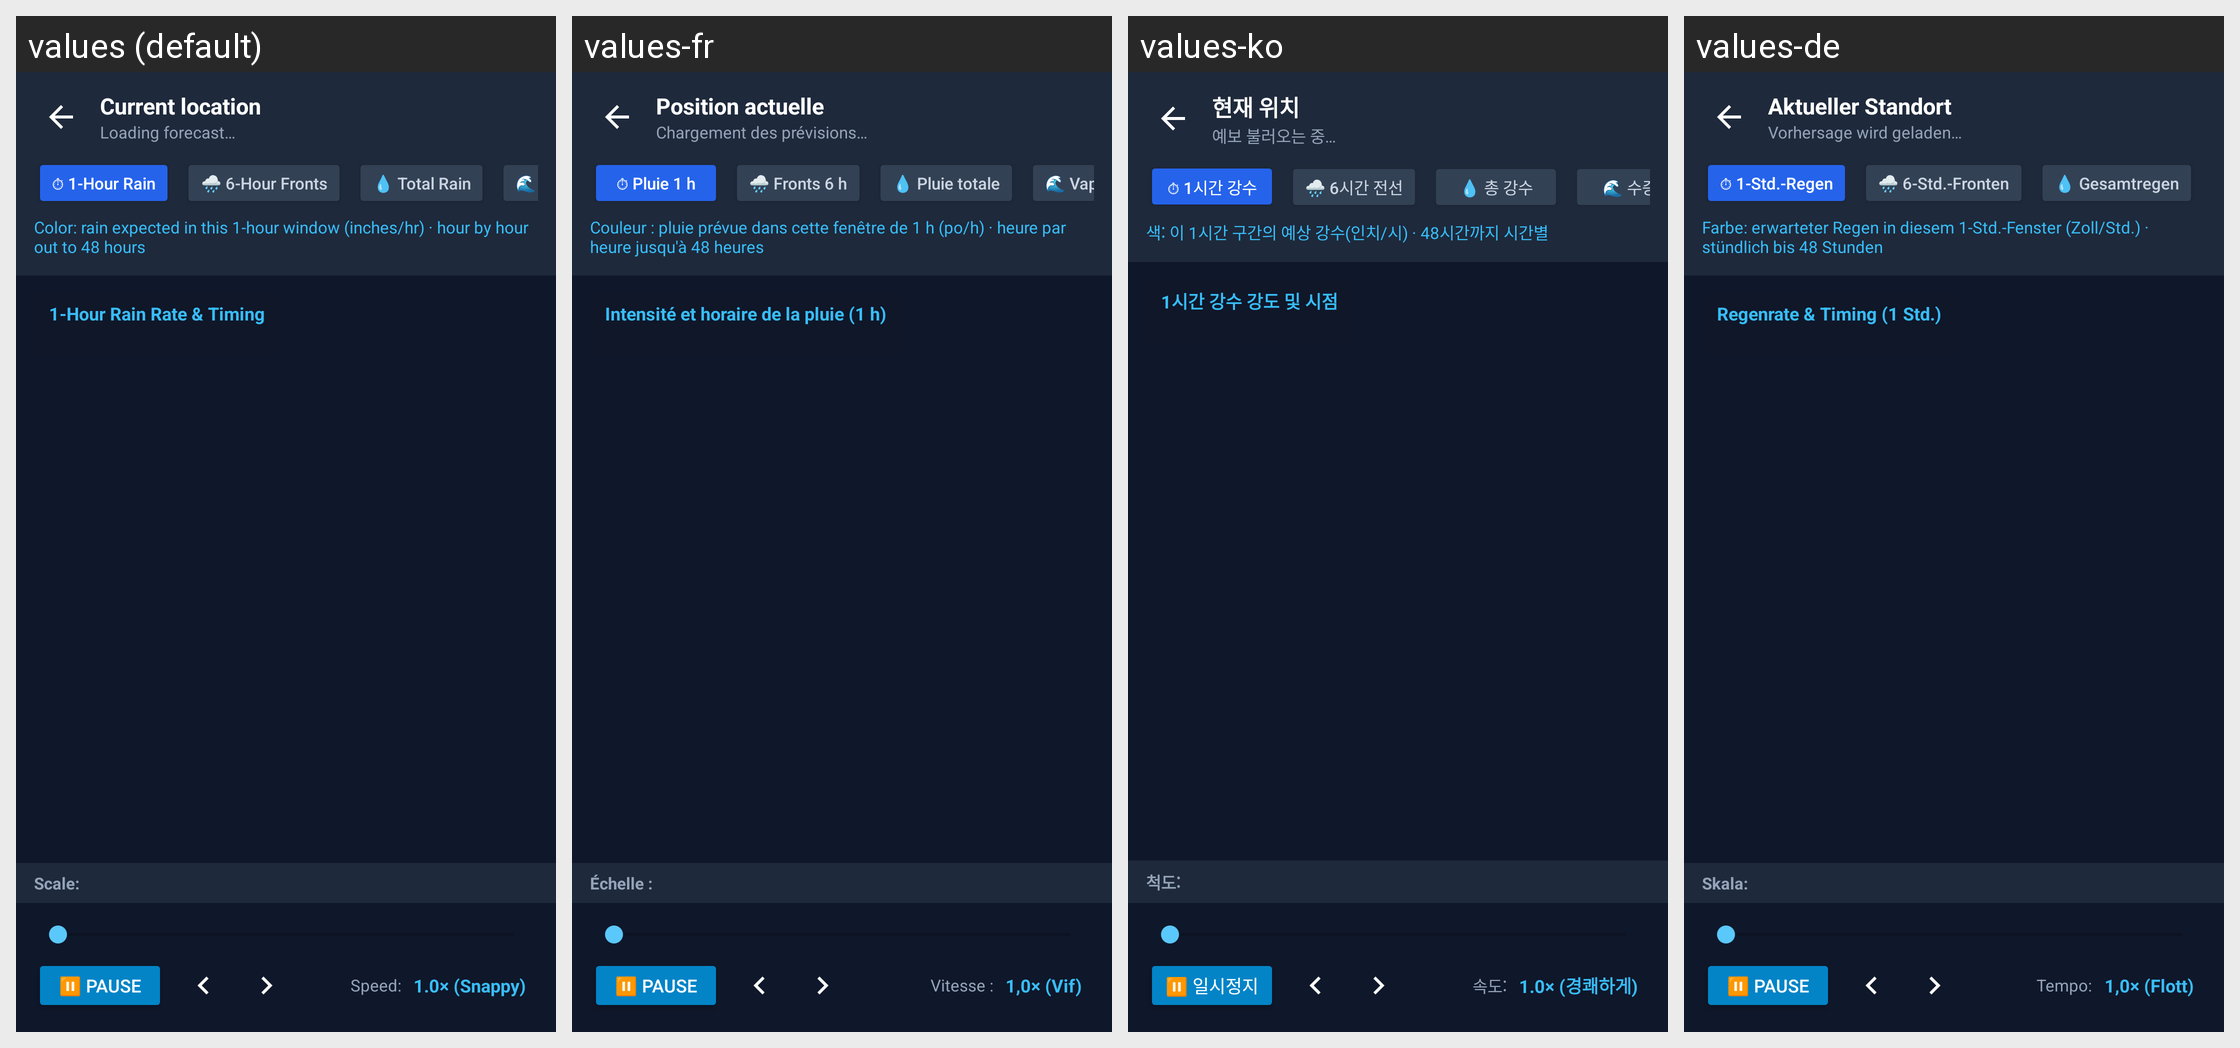

Locale-by-locale string values for the Android screen shown in this grid:
Android screen res/layout/activity_rain_forecast.xml rendered under 4 locales, left to right: values (default), values-fr, values-ko, values-de. Device: Nexus 5 (rendered at 1080×1920; each locale shown at half size, 540×960, under a caption strip naming it); theme Theme.WeatherWidget.
Other locales in the repository, not shown: values-ar, values-bn, values-es, values-hi, values-in, values-it, values-ja, values-pl, values-pt, values-ru, values-th, values-tr, values-uk, values-ur, values-vi, values-zh-rCN.
Strings drawn on this screen, with the default value and each locale's value (text and hints the layout hard-codes, and strings that could not be matched under every locale, appear in the picture but are not listed):

rain_loop_current_location
  values: Current location
  values-fr: Position actuelle
  values-ko: 현재 위치
  values-de: Aktueller Standort

rain_loop_loading
  values: Loading forecast…
  values-fr: Chargement des prévisions…
  values-ko: 예보 불러오는 중…
  values-de: Vorhersage wird geladen…

rain_loop_chip_rate
  values: ⏱ 1-Hour Rain
  values-fr: ⏱ Pluie 1 h
  values-ko: ⏱ 1시간 강수
  values-de: ⏱ 1-Std.-Regen

rain_loop_chip_fronts
  values: 🌧 6-Hour Fronts
  values-fr: 🌧 Fronts 6 h
  values-ko: 🌧 6시간 전선
  values-de: 🌧 6-Std.-Fronten

rain_loop_chip_total
  values: 💧 Total Rain
  values-fr: 💧 Pluie totale
  values-ko: 💧 총 강수
  values-de: 💧 Gesamtregen

rain_loop_subtitle_rate
  values: Color: rain expected in this 1-hour window (inches/hr) · hour by hour out to 48 hours
  values-fr: Couleur : pluie prévue dans cette fenêtre de 1 h (po/h) · heure par heure jusqu'à 48 heures
  values-ko: 색: 이 1시간 구간의 예상 강수(인치/시) · 48시간까지 시간별
  values-de: Farbe: erwarteter Regen in diesem 1-Std.-Fenster (Zoll/Std.) · stündlich bis 48 Stunden

rain_loop_title_rate
  values: 1-Hour Rain Rate & Timing
  values-fr: Intensité et horaire de la pluie (1 h)
  values-ko: 1시간 강수 강도 및 시점
  values-de: Regenrate & Timing (1 Std.)

rain_loop_scale_label
  values: Scale:
  values-fr: Échelle :
  values-ko: 척도:
  values-de: Skala:

rain_loop_pause
  values: ⏸ Pause
  values-fr: ⏸ Pause
  values-ko: ⏸ 일시정지
  values-de: ⏸ Pause

rain_loop_speed_label
  values: Speed:
  values-fr: Vitesse :
  values-ko: 속도:
  values-de: Tempo:

rain_loop_speed_1_0
  values: 1.0× (Snappy)
  values-fr: 1,0× (Vif)
  values-ko: 1.0× (경쾌하게)
  values-de: 1,0× (Flott)
